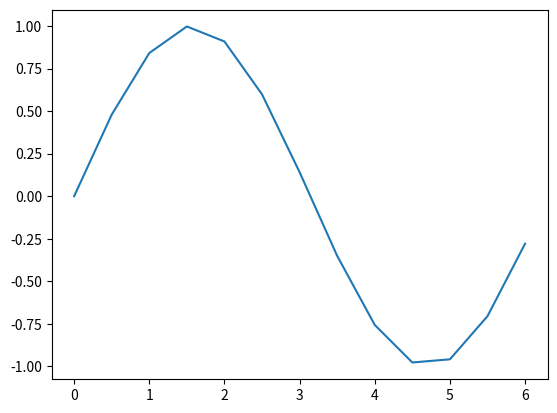

Reproduce this figure in Python.
import numpy as np
import matplotlib.pyplot as plt

x = np.arange(0, 2 * np.pi, 0.5);
y = np.sin(x)
plt.plot(x, y)
plt.show()
